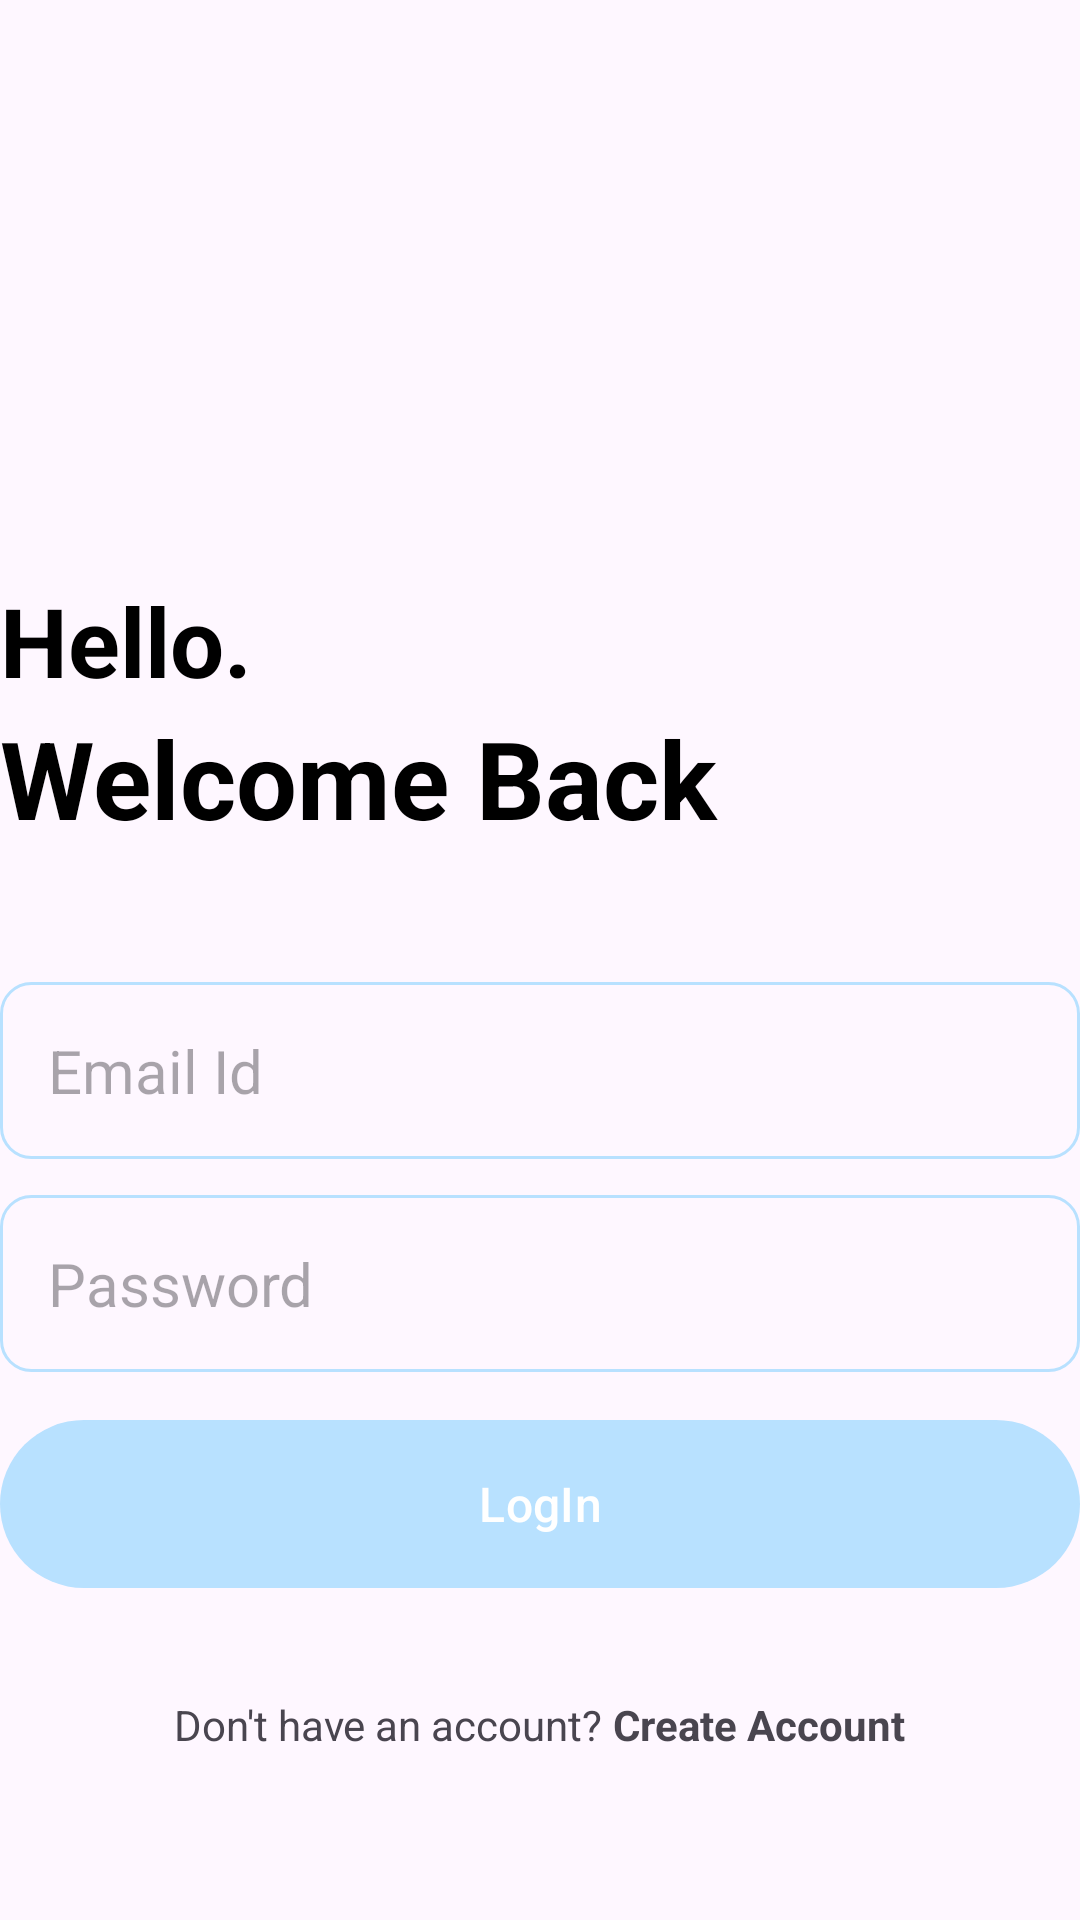

This screen was rendered from an Android layout file. Write that file and the resources it references.
<!-- AndroidManifest.xml: application theme Theme.MyApplication -->
<!-- res/layout/activity_login.xml -->
<?xml version="1.0" encoding="utf-8"?>
<RelativeLayout xmlns:android="http://schemas.android.com/apk/res/android"
    xmlns:app="http://schemas.android.com/apk/res-auto"
    xmlns:tools="http://schemas.android.com/tools"
    android:layout_width="match_parent"
    android:layout_height="match_parent"
    android:layout_marginVertical="16dp"
    android:layout_marginHorizontal="32dp"
    tools:context=".LoginActivity">
    <ImageView
        android:layout_width="128dp"
        android:layout_height="128dp"
        android:layout_centerHorizontal="true"
        android:layout_marginVertical="32dp"
        android:id="@+id/login_icon"
        android:src="@drawable/login"/>

    <LinearLayout
        android:layout_width="match_parent"
        android:layout_height="wrap_content"
        android:layout_below="@id/login_icon"
        android:id="@+id/hello_text"
        android:orientation="vertical">

        <TextView
            android:layout_width="match_parent"
            android:layout_height="wrap_content"
            android:text="Hello."
            android:textStyle="bold"
            android:textSize="32sp"
            android:textColor="@color/black"/>

        <TextView
            android:layout_width="match_parent"
            android:layout_height="wrap_content"
            android:text="Welcome Back"
            android:textStyle="bold"
            android:textSize="36sp"
            android:textColor="@color/black"/>

    </LinearLayout>

    <LinearLayout
        android:layout_width="match_parent"
        android:layout_height="wrap_content"
        android:id="@+id/form_layout"
        android:layout_below="@id/hello_text"
        android:layout_marginVertical="32dp"
        android:orientation="vertical">

        <EditText
            android:layout_width="match_parent"
            android:layout_height="wrap_content"
            android:id="@+id/email_edit_text"
            android:inputType="textEmailAddress"
            android:hint="Email Id"
            android:textSize="20sp"
            android:background="@drawable/rounded_conner"
            android:padding="16dp"
            android:layout_marginTop="12dp"
            />
        <EditText
            android:layout_width="match_parent"
            android:layout_height="wrap_content"
            android:id="@+id/password_edit_text"
            android:inputType="textPassword"
            android:hint="Password"
            android:textSize="20sp"
            android:background="@drawable/rounded_conner"
            android:padding="16dp"
            android:layout_marginTop="12dp"
            />


        <com.google.android.material.button.MaterialButton
            android:layout_width="match_parent"
            android:id="@+id/login_btn"
            android:layout_height="64dp"
            android:text="LogIn"
            android:layout_marginTop="12dp"
            android:textSize="16sp"
            />

        <ProgressBar
            android:layout_width="24dp"
            android:layout_height="64dp"
            android:id="@+id/progress_bar"
            android:layout_gravity="center"
            android:visibility="gone"
            android:layout_marginTop="12dp"/>

    </LinearLayout>

    <LinearLayout
        android:layout_width="match_parent"
        android:layout_height="wrap_content"
        android:layout_below="@id/form_layout"
        android:orientation="horizontal"
        android:gravity="center">

        <TextView
            android:layout_width="wrap_content"
            android:layout_height="wrap_content"
            android:text="Don't have an account? "/>
        <TextView
            android:layout_width="wrap_content"
            android:layout_height="wrap_content"
            android:textStyle="bold"
            android:id="@+id/create_account_text_view_btn"
            android:text="Create Account"/>

    </LinearLayout>

</RelativeLayout>
<!-- resources referenced by this layout -->
<resources>
  <color name="black">#FF000000</color>
  <!-- drawable rounded_conner (drawable) -->
  <?xml version="1.0" encoding="utf-8"?>
  <shape xmlns:android="http://schemas.android.com/apk/res/android" android:shape="rectangle">
      <corners android:radius="10dp"></corners>
      <stroke android:width="1dp" android:color="@color/my_primary"></stroke>
  </shape>
  <style name="Theme.MyApplication" parent="Base.Theme.MyApplication" />
  <color name="my_primary">#B8E1FF</color>
  <style name="Base.Theme.MyApplication" parent="Theme.Material3.DayNight.NoActionBar">
          
          <item name="colorPrimary">@color/my_primary</item>
          <item name="colorPrimaryVariant">@color/my_primary</item>
          <item name="colorOnPrimary">@color/white</item>
          
          <item name="colorSecondary">@color/teal_200</item>
          <item name="colorSecondaryVariant">@color/teal_700</item>
          <item name="colorOnSecondary">@color/black</item>
          
          <item name="android:statusBarColor" tools:targetApi="l">@color/my_primary</item>
          
      </style>
  <color name="white">#FFFFFFFF</color>
  <color name="teal_200">#FF03DAC5</color>
  <color name="teal_700">#FF018786</color>
</resources>
